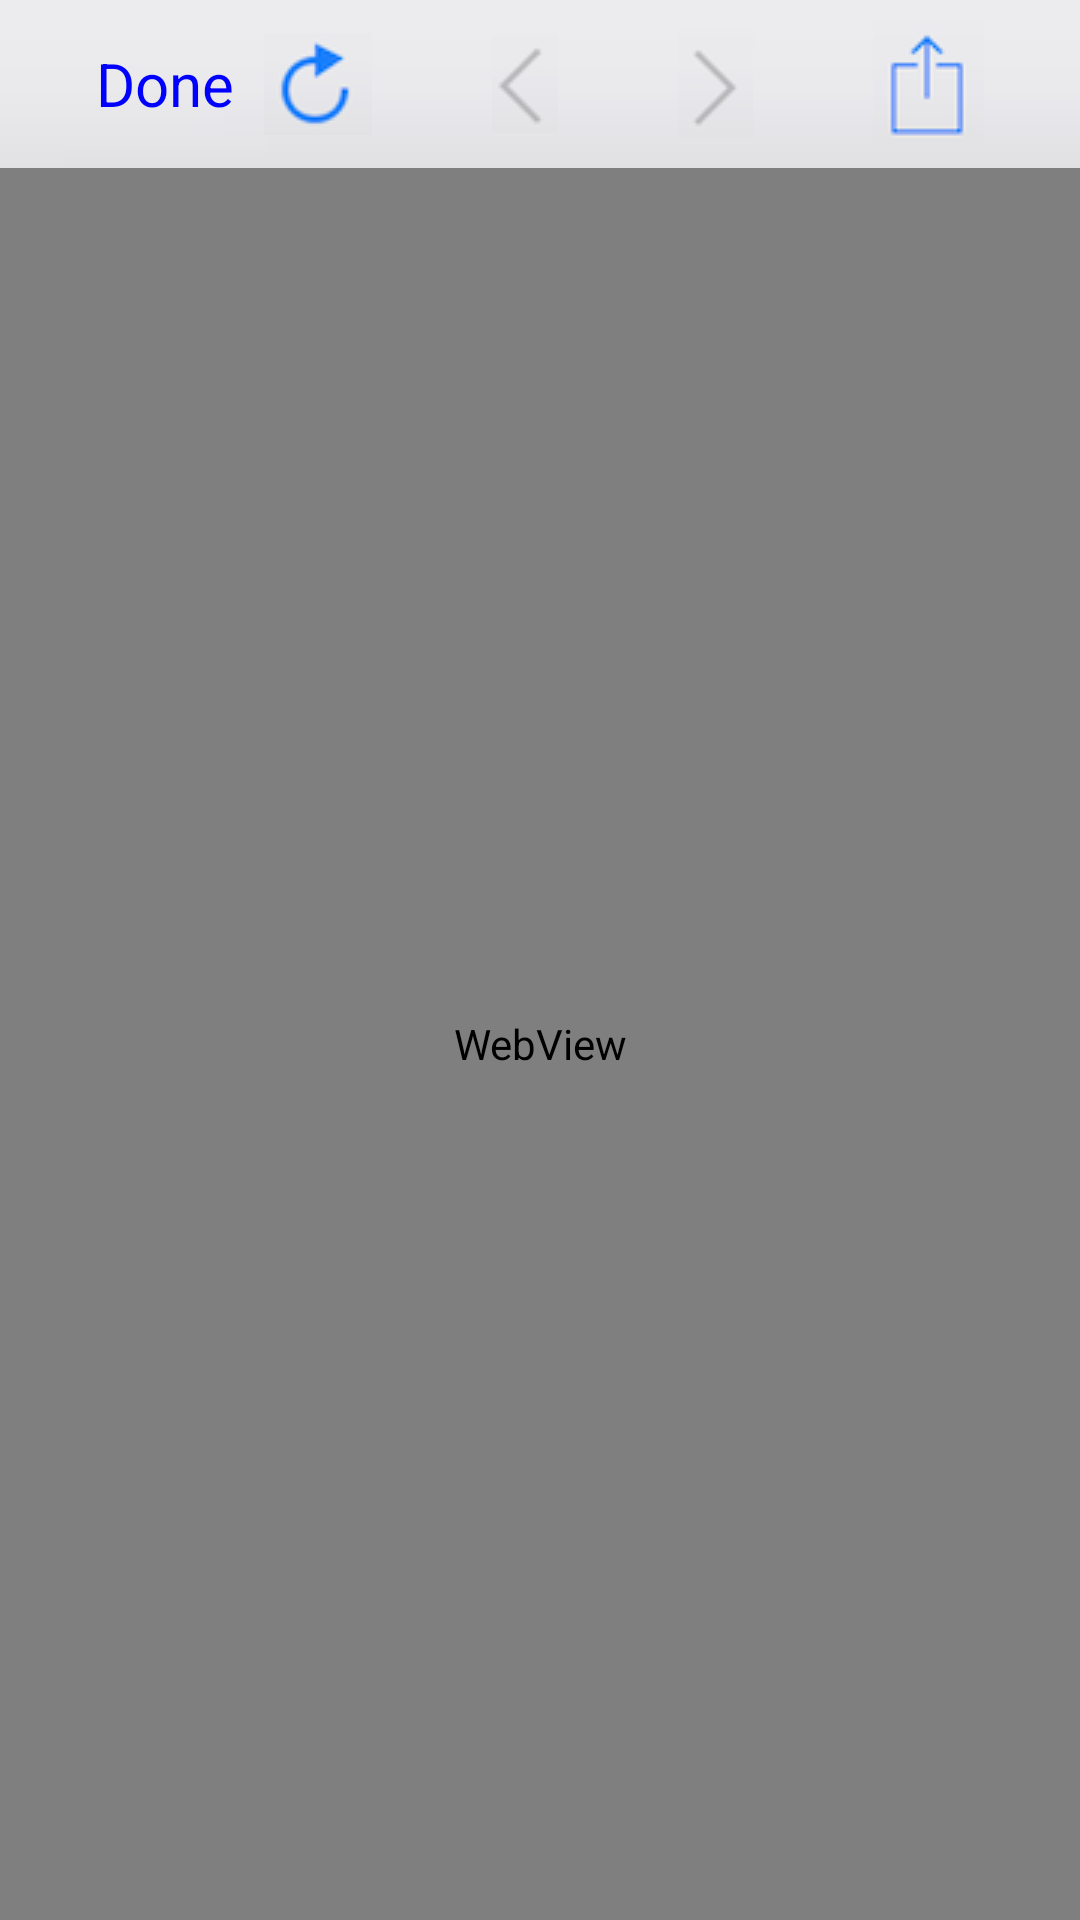

Reconstruct the res/layout file that produces this screen, plus the resources it refers to.
<!-- AndroidManifest.xml: application theme AppTheme.Base -->
<!-- res/layout/browser_layout.xml -->
<RelativeLayout xmlns:android="http://schemas.android.com/apk/res/android"
    android:layout_width="match_parent"
    android:layout_height="match_parent">

    <include
        android:id="@+id/toolbar"
        layout="@layout/browser_toolbar" />

    <WebView
        android:id="@+id/dashWebview"
        android:layout_width="match_parent"
        android:layout_height="match_parent"
        android:layout_below="@+id/toolbar" />

</RelativeLayout>
<!-- res/layout/browser_toolbar.xml (included above) -->
<?xml version="1.0" encoding="utf-8"?>
<android.support.v7.widget.Toolbar xmlns:android="http://schemas.android.com/apk/res/android"
    xmlns:app="http://schemas.android.com/apk/res-auto"
    android:layout_width="match_parent"
    android:layout_height="56dp"
    android:background="@drawable/browser_back"
    android:elevation="2dp"
    app:popupTheme="@style/ThemeOverlay.AppCompat.Dark">

    <LinearLayout
        android:layout_width="match_parent"
        android:layout_height="match_parent">

        <LinearLayout
            android:layout_width="wrap_content"
            android:layout_height="match_parent"
            android:layout_centerVertical="true"
            android:layout_gravity="center_vertical"
            android:layout_weight="1">

            <TextView

                android:id="@+id/doneTV"
                android:layout_width="wrap_content"
                android:layout_height="match_parent"
                android:gravity="center_vertical"
                android:paddingLeft="16dp"
                android:text="Done"
                android:textColor="#0000ff"
                android:textSize="20sp" />

            <LinearLayout
                android:layout_width="match_parent"
                android:layout_height="match_parent"
                android:layout_weight="1">

                <TextView
                    android:layout_gravity="center"
                    android:id="@+id/titleTV"
                    android:layout_width="match_parent"
                    android:layout_height="match_parent"
                    android:gravity="center"
                    android:paddingLeft="16dp"
                    android:singleLine="true"
                    android:textColor="#000000"
                    android:textSize="20sp" />
            </LinearLayout>
        </LinearLayout>

        <LinearLayout
            android:layout_width="wrap_content"
            android:layout_height="match_parent"
            android:layout_alignParentRight="true"
            android:layout_marginRight="16dp">

            <ImageView
                android:id="@+id/reloadTV"
                android:layout_width="wrap_content"
                android:layout_height="wrap_content"
                android:layout_gravity="center_vertical"
                android:layout_marginRight="40dp"
                android:gravity="center_vertical"
                android:src="@drawable/reload" />

            <ImageView
                android:id="@+id/backIV"
                android:layout_width="wrap_content"
                android:layout_height="wrap_content"
                android:layout_gravity="center_vertical"
                android:layout_marginRight="40dp"
                android:gravity="center_vertical"
                android:src="@drawable/back_url" />

            <ImageView
                android:id="@+id/nextTV"
                android:layout_width="wrap_content"
                android:layout_height="wrap_content"
                android:layout_gravity="center_vertical"
                android:layout_marginRight="40dp"
                android:gravity="center_vertical"
                android:src="@drawable/next_url" />

            <ImageView
                android:id="@+id/shareTV"
                android:layout_width="wrap_content"
                android:layout_height="wrap_content"
                android:layout_gravity="center_vertical"
                android:layout_marginRight="16dp"
                android:gravity="center_vertical"
                android:src="@drawable/share_url" />
        </LinearLayout>


    </LinearLayout>


</android.support.v7.widget.Toolbar>
<!-- resources referenced by this layout -->
<resources>
  <!-- drawable back_url: png bitmap (drawable, 3895 bytes) -->
  <!-- drawable browser_back: png bitmap (drawable, 4820 bytes) -->
  <!-- drawable next_url: png bitmap (drawable, 3966 bytes) -->
  <!-- drawable reload: png bitmap (drawable, 4817 bytes) -->
  <!-- drawable share_url: png bitmap (drawable, 4440 bytes) -->
  <style name="AppTheme.Base" parent="Theme.AppCompat.Light.NoActionBar">
          <item name="colorPrimary">@color/colorPrimary</item>
          <item name="colorPrimaryDark">@color/colorPrimaryDark</item>
          <item name="colorAccent">@color/colorAccent</item>
          <item name="android:windowBackground">@android:color/white</item>
      </style>
  <color name="colorPrimary">#000000</color>
  <color name="colorPrimaryDark">#000000</color>
  <color name="colorAccent">#FF9800</color>
</resources>
